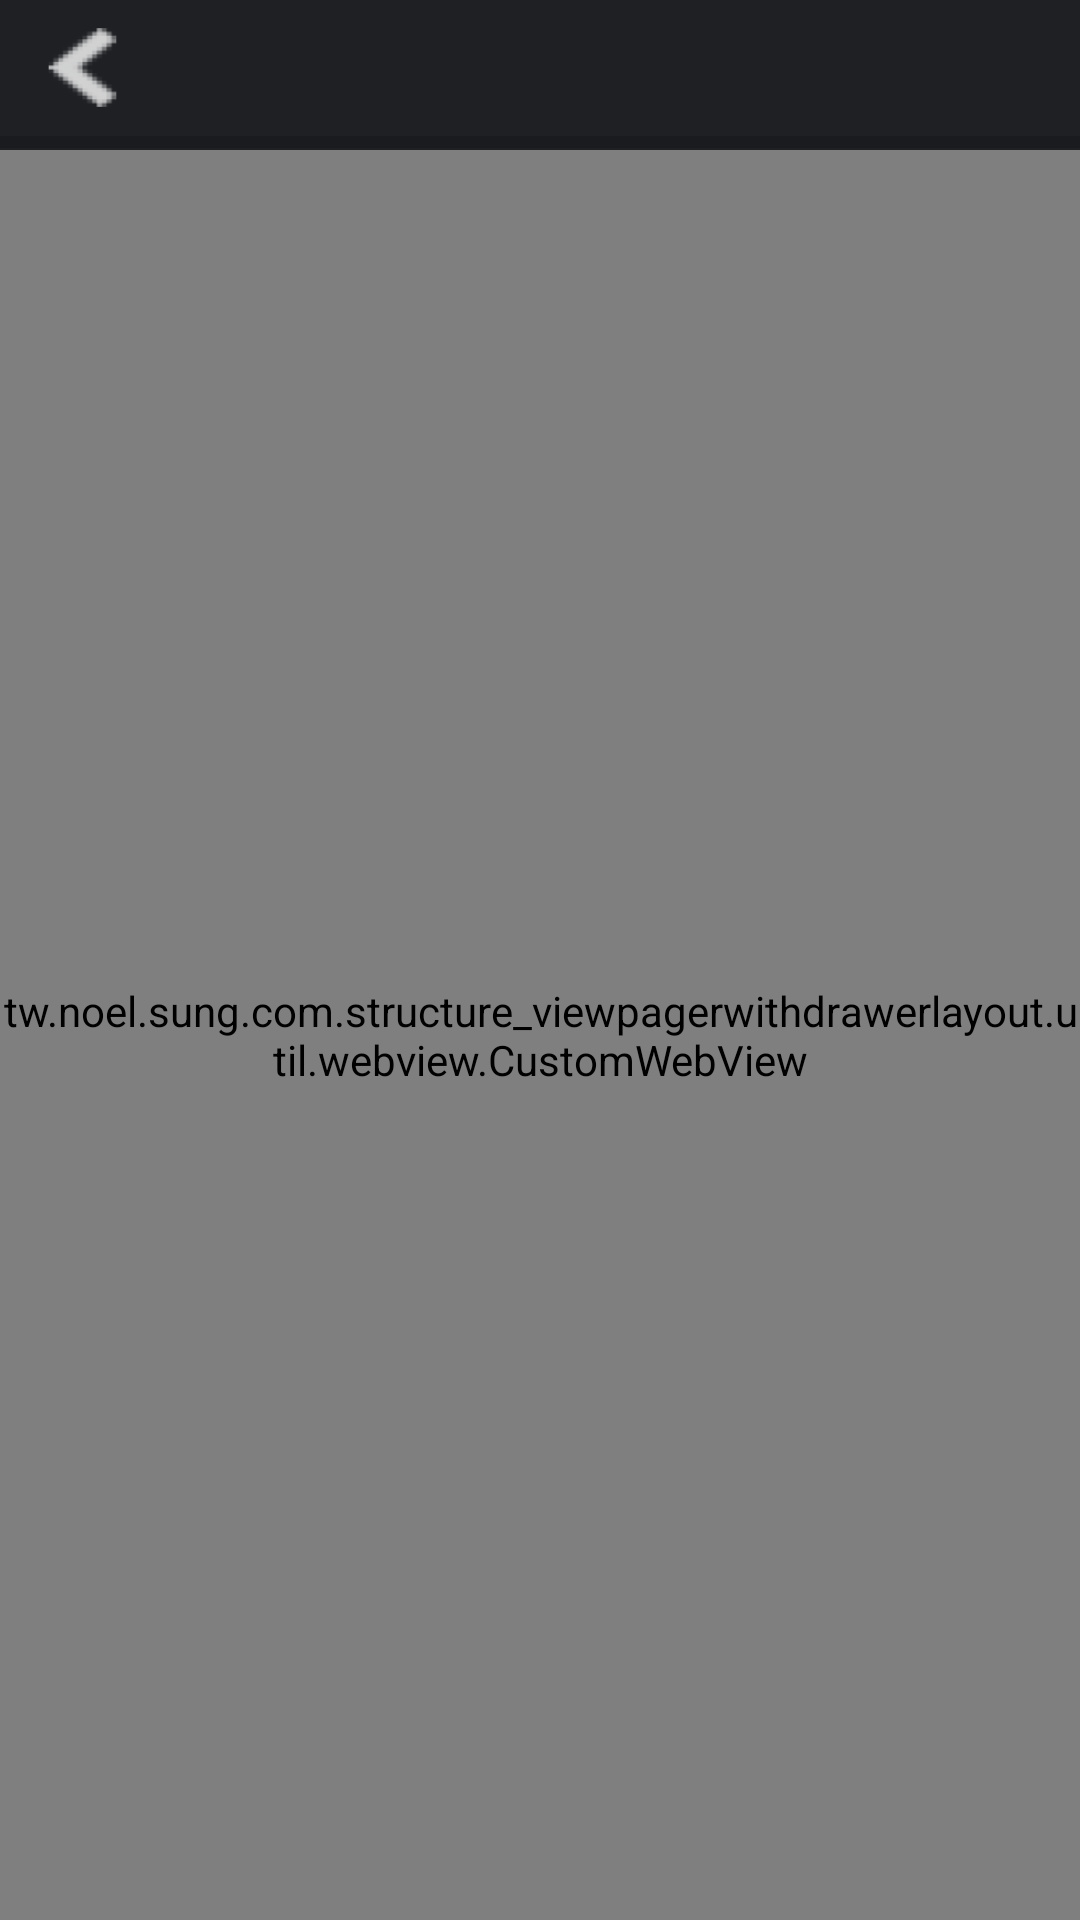

Android layout source for this screen:
<!-- AndroidManifest.xml: application theme AppTheme -->
<!-- res/layout/activity_web.xml -->
<?xml version="1.0" encoding="utf-8"?>
<LinearLayout xmlns:android="http://schemas.android.com/apk/res/android"
    android:layout_width="match_parent"
    android:layout_height="match_parent"
    android:background="@color/main_tab_bg"
    android:orientation="vertical">

    <include layout="@layout/module_detail_action_bar" />

    <ProgressBar
        android:id="@+id/progress_bar"
        style="?android:attr/progressBarStyleHorizontal"
        android:layout_width="match_parent"
        android:layout_height="5dp" />

    <tw.noel.sung.com.structure_viewpagerwithdrawerlayout.util.webview.CustomWebView
        android:id="@+id/web_view"
        android:layout_width="match_parent"
        android:layout_height="match_parent" />


</LinearLayout>
<!-- res/layout/module_detail_action_bar.xml (included above) -->
<?xml version="1.0" encoding="utf-8"?>
<LinearLayout xmlns:android="http://schemas.android.com/apk/res/android"
    xmlns:app="http://schemas.android.com/apk/res-auto"
    android:layout_width="match_parent"
    android:layout_height="@dimen/action_bar_height"
    android:background="@color/main_tab_bg"
    android:orientation="horizontal"
    app:layout_scrollFlags="scroll|enterAlways|snap">

    <Button
        android:id="@+id/button_back"
        android:layout_width="@dimen/action_bar_height"
        android:layout_height="match_parent"
        android:layout_margin="5dp"
        android:background="@drawable/selector_detail_back_button"
        android:contentDescription="@string/app_name" />

    <TextView
        android:id="@+id/text_view"
        android:layout_width="match_parent"
        android:layout_height="match_parent"
        android:layout_marginEnd="55dp"
        android:gravity="center"
        android:textColor="@android:color/white"
        android:textSize="16sp" />
</LinearLayout>
<!-- resources referenced by this layout -->
<resources>
  <color name="main_tab_bg">#1e2023</color>
  <dimen name="action_bar_height">45dp</dimen>
  <!-- drawable selector_detail_back_button (drawable) -->
  <?xml version="1.0" encoding="utf-8"?>
  <selector xmlns:android="http://schemas.android.com/apk/res/android">
      <item android:drawable="@drawable/ic_back_arrow_clicked" android:state_pressed="true" />
      <item android:drawable="@drawable/ic_back_arrow" />
  </selector>
  <string name="app_name">Structure_ViewpagerWithDrawerLayout</string>
  <style name="AppTheme" parent="Theme.AppCompat.Light.DarkActionBar">
          
          <item name="colorPrimary">@color/colorPrimary</item>
          <item name="colorPrimaryDark">@color/colorPrimaryDark</item>
          <item name="colorAccent">@color/colorAccent</item>
      </style>
  <!-- drawable ic_back_arrow_clicked: png bitmap (drawable-hdpi, 1088 bytes) -->
  <!-- drawable ic_back_arrow: png bitmap (drawable-hdpi, 763 bytes) -->
  <color name="colorPrimary">#3F51B5</color>
  <color name="colorPrimaryDark">#303F9F</color>
  <color name="colorAccent">#FF4081</color>
</resources>
